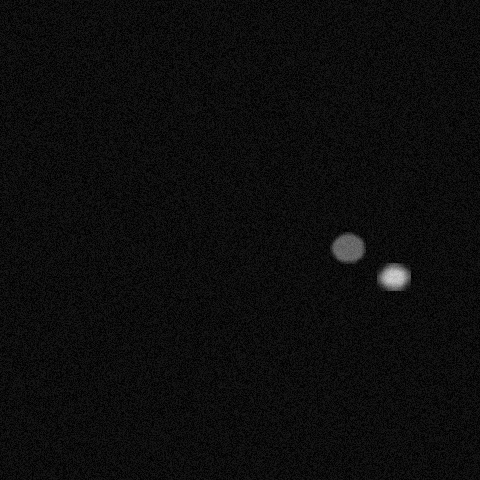

Data behind this chart, as committed beside it:
x, y, ra, rb, theta, brightness, blur
393, 276, 18, 12, 2.601, 228, 4
347, 247, 24, 13, 0.6807, 160, 2
